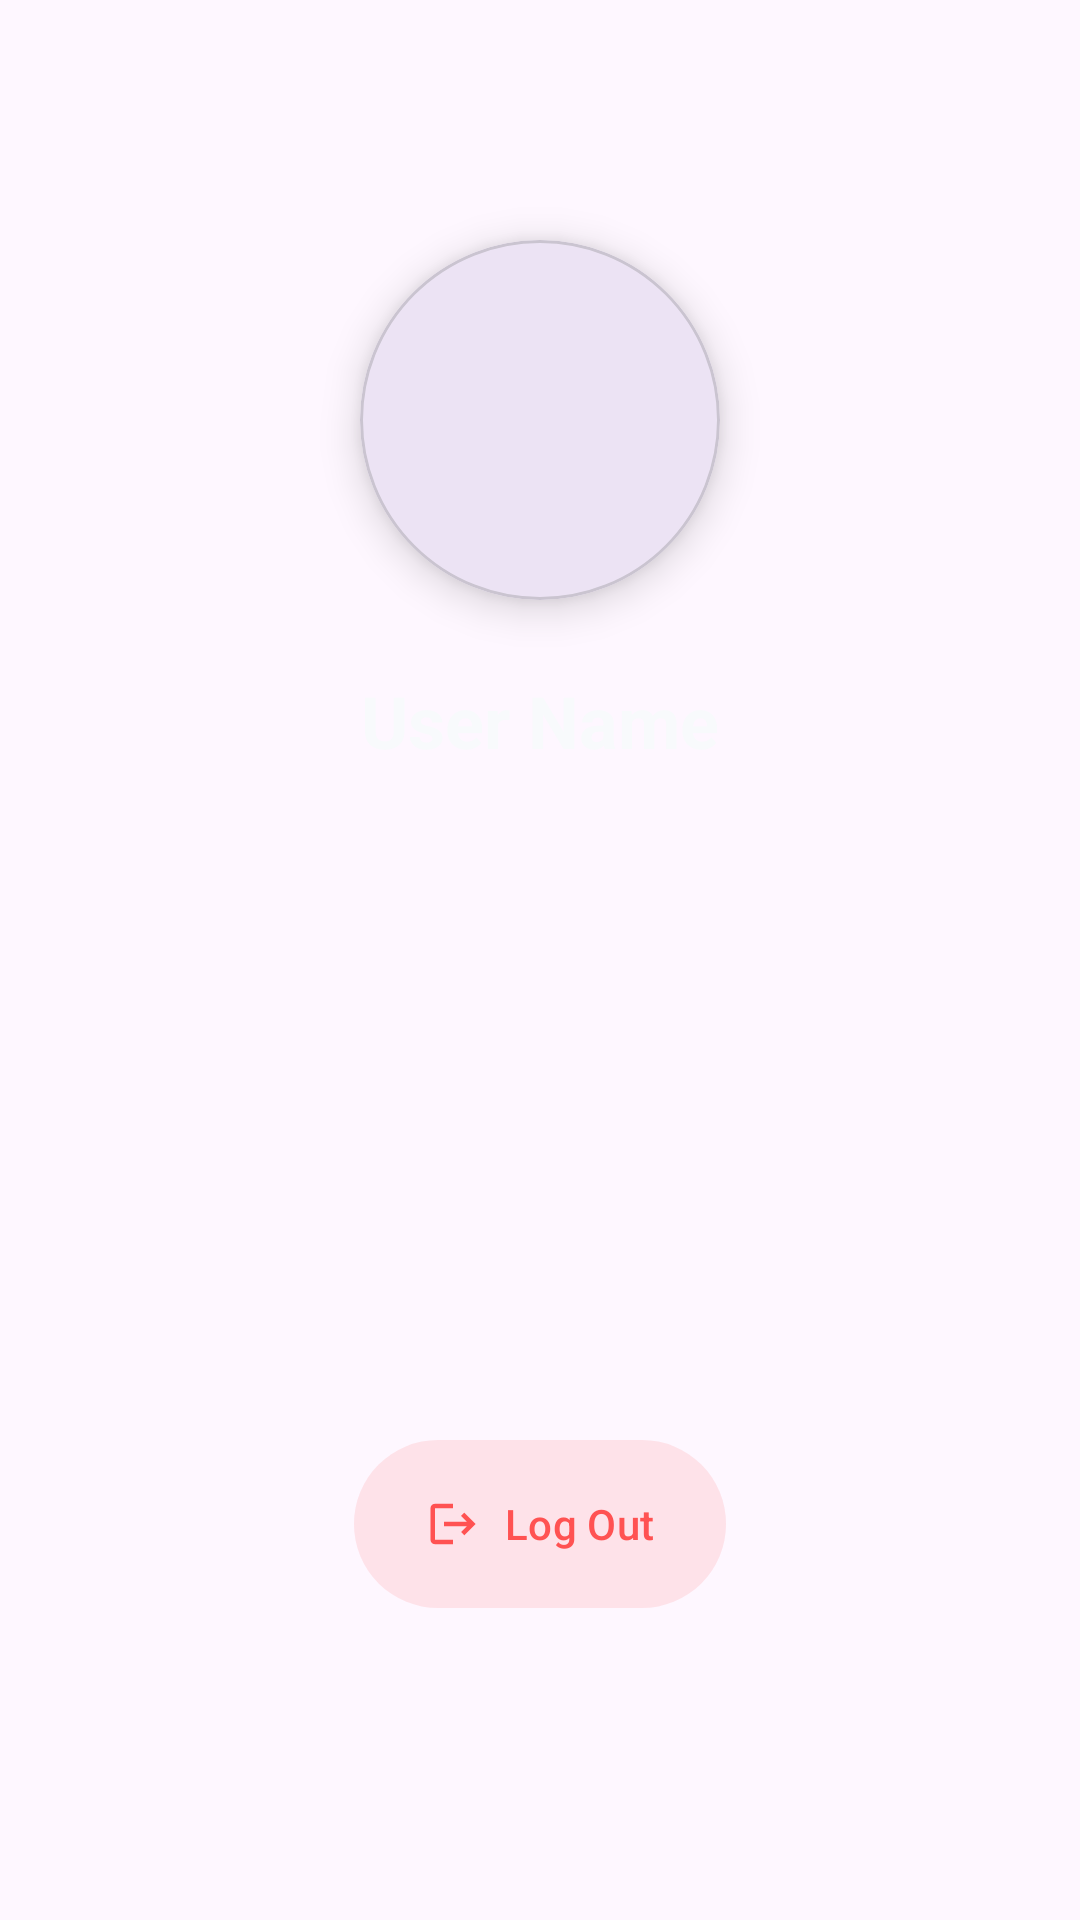

Here is an Android app screen rendered from its layout file. Give the layout XML and the strings, colors and styles it references.
<!-- AndroidManifest.xml: application theme Theme.AIThumbnailGenerator -->
<!-- res/layout/fragment_settings.xml -->
<?xml version="1.0" encoding="utf-8"?>
<androidx.constraintlayout.widget.ConstraintLayout xmlns:android="http://schemas.android.com/apk/res/android"
    xmlns:app="http://schemas.android.com/apk/res-auto"
    android:layout_width="match_parent"
    android:layout_height="match_parent"
    android:background="@drawable/bg_main_gradient">

    <com.google.android.material.card.MaterialCardView
        android:id="@+id/profileCard"
        android:layout_width="120dp"
        android:layout_height="120dp"
        android:layout_marginTop="80dp"
        app:cardCornerRadius="60dp"
        app:cardElevation="8dp"
        app:layout_constraintEnd_toEndOf="parent"
        app:layout_constraintStart_toStartOf="parent"
        app:layout_constraintTop_toTopOf="parent">

        <ImageView
            android:id="@+id/ivProfilePic"
            android:layout_width="match_parent"
            android:layout_height="match_parent"
            android:scaleType="centerCrop"
            android:src="@mipmap/ic_launcher_round" />
    </com.google.android.material.card.MaterialCardView>

    <TextView
        android:id="@+id/tvUserName"
        android:layout_width="wrap_content"
        android:layout_height="wrap_content"
        android:layout_marginTop="24dp"
        android:text="User Name"
        android:textColor="@color/text_white"
        android:textSize="24sp"
        android:textStyle="bold"
        app:layout_constraintEnd_toEndOf="parent"
        app:layout_constraintStart_toStartOf="parent"
        app:layout_constraintTop_toBottomOf="@id/profileCard" />



    <com.google.android.material.button.MaterialButton
        android:id="@+id/btnLogout"
        style="@style/Widget.Material3.Button.TonalButton"
        android:layout_width="wrap_content"
        android:layout_height="64dp"
        android:layout_marginBottom="100dp"
        android:text="Log Out"
        android:textColor="#FF5252"
        app:backgroundTint="#20FF5252"
        app:cornerRadius="32dp"
        app:icon="@drawable/ic_logout"
        app:iconTint="#FF5252"
        app:layout_constraintBottom_toBottomOf="parent"
        app:layout_constraintEnd_toEndOf="parent"
        app:layout_constraintStart_toStartOf="parent" />

</androidx.constraintlayout.widget.ConstraintLayout>
<!-- resources referenced by this layout -->
<resources>
  <color name="text_white">#F8FAFC</color>
  <!-- drawable ic_logout (drawable) -->
  <vector xmlns:android="http://schemas.android.com/apk/res/android"
      android:width="24dp"
      android:height="24dp"
      android:viewportWidth="24"
      android:viewportHeight="24">
      <path
          android:fillColor="#000000"
          android:pathData="M17,7l-1.41,1.41L18.17,11H8v2h10.17l-2.58,2.58L17,17l5,-5L17,7z M4,5h8V3H4C2.9,3,2,3.9,2,5v14c0,1.1,0.9,2,2,2h8v-2H4V5z" />
  </vector>
  <style name="Theme.AIThumbnailGenerator" parent="Base.Theme.AIThumbnailGenerator" />
  <style name="Base.Theme.AIThumbnailGenerator" parent="Theme.Material3.DayNight.NoActionBar">
          
          
      </style>
</resources>
